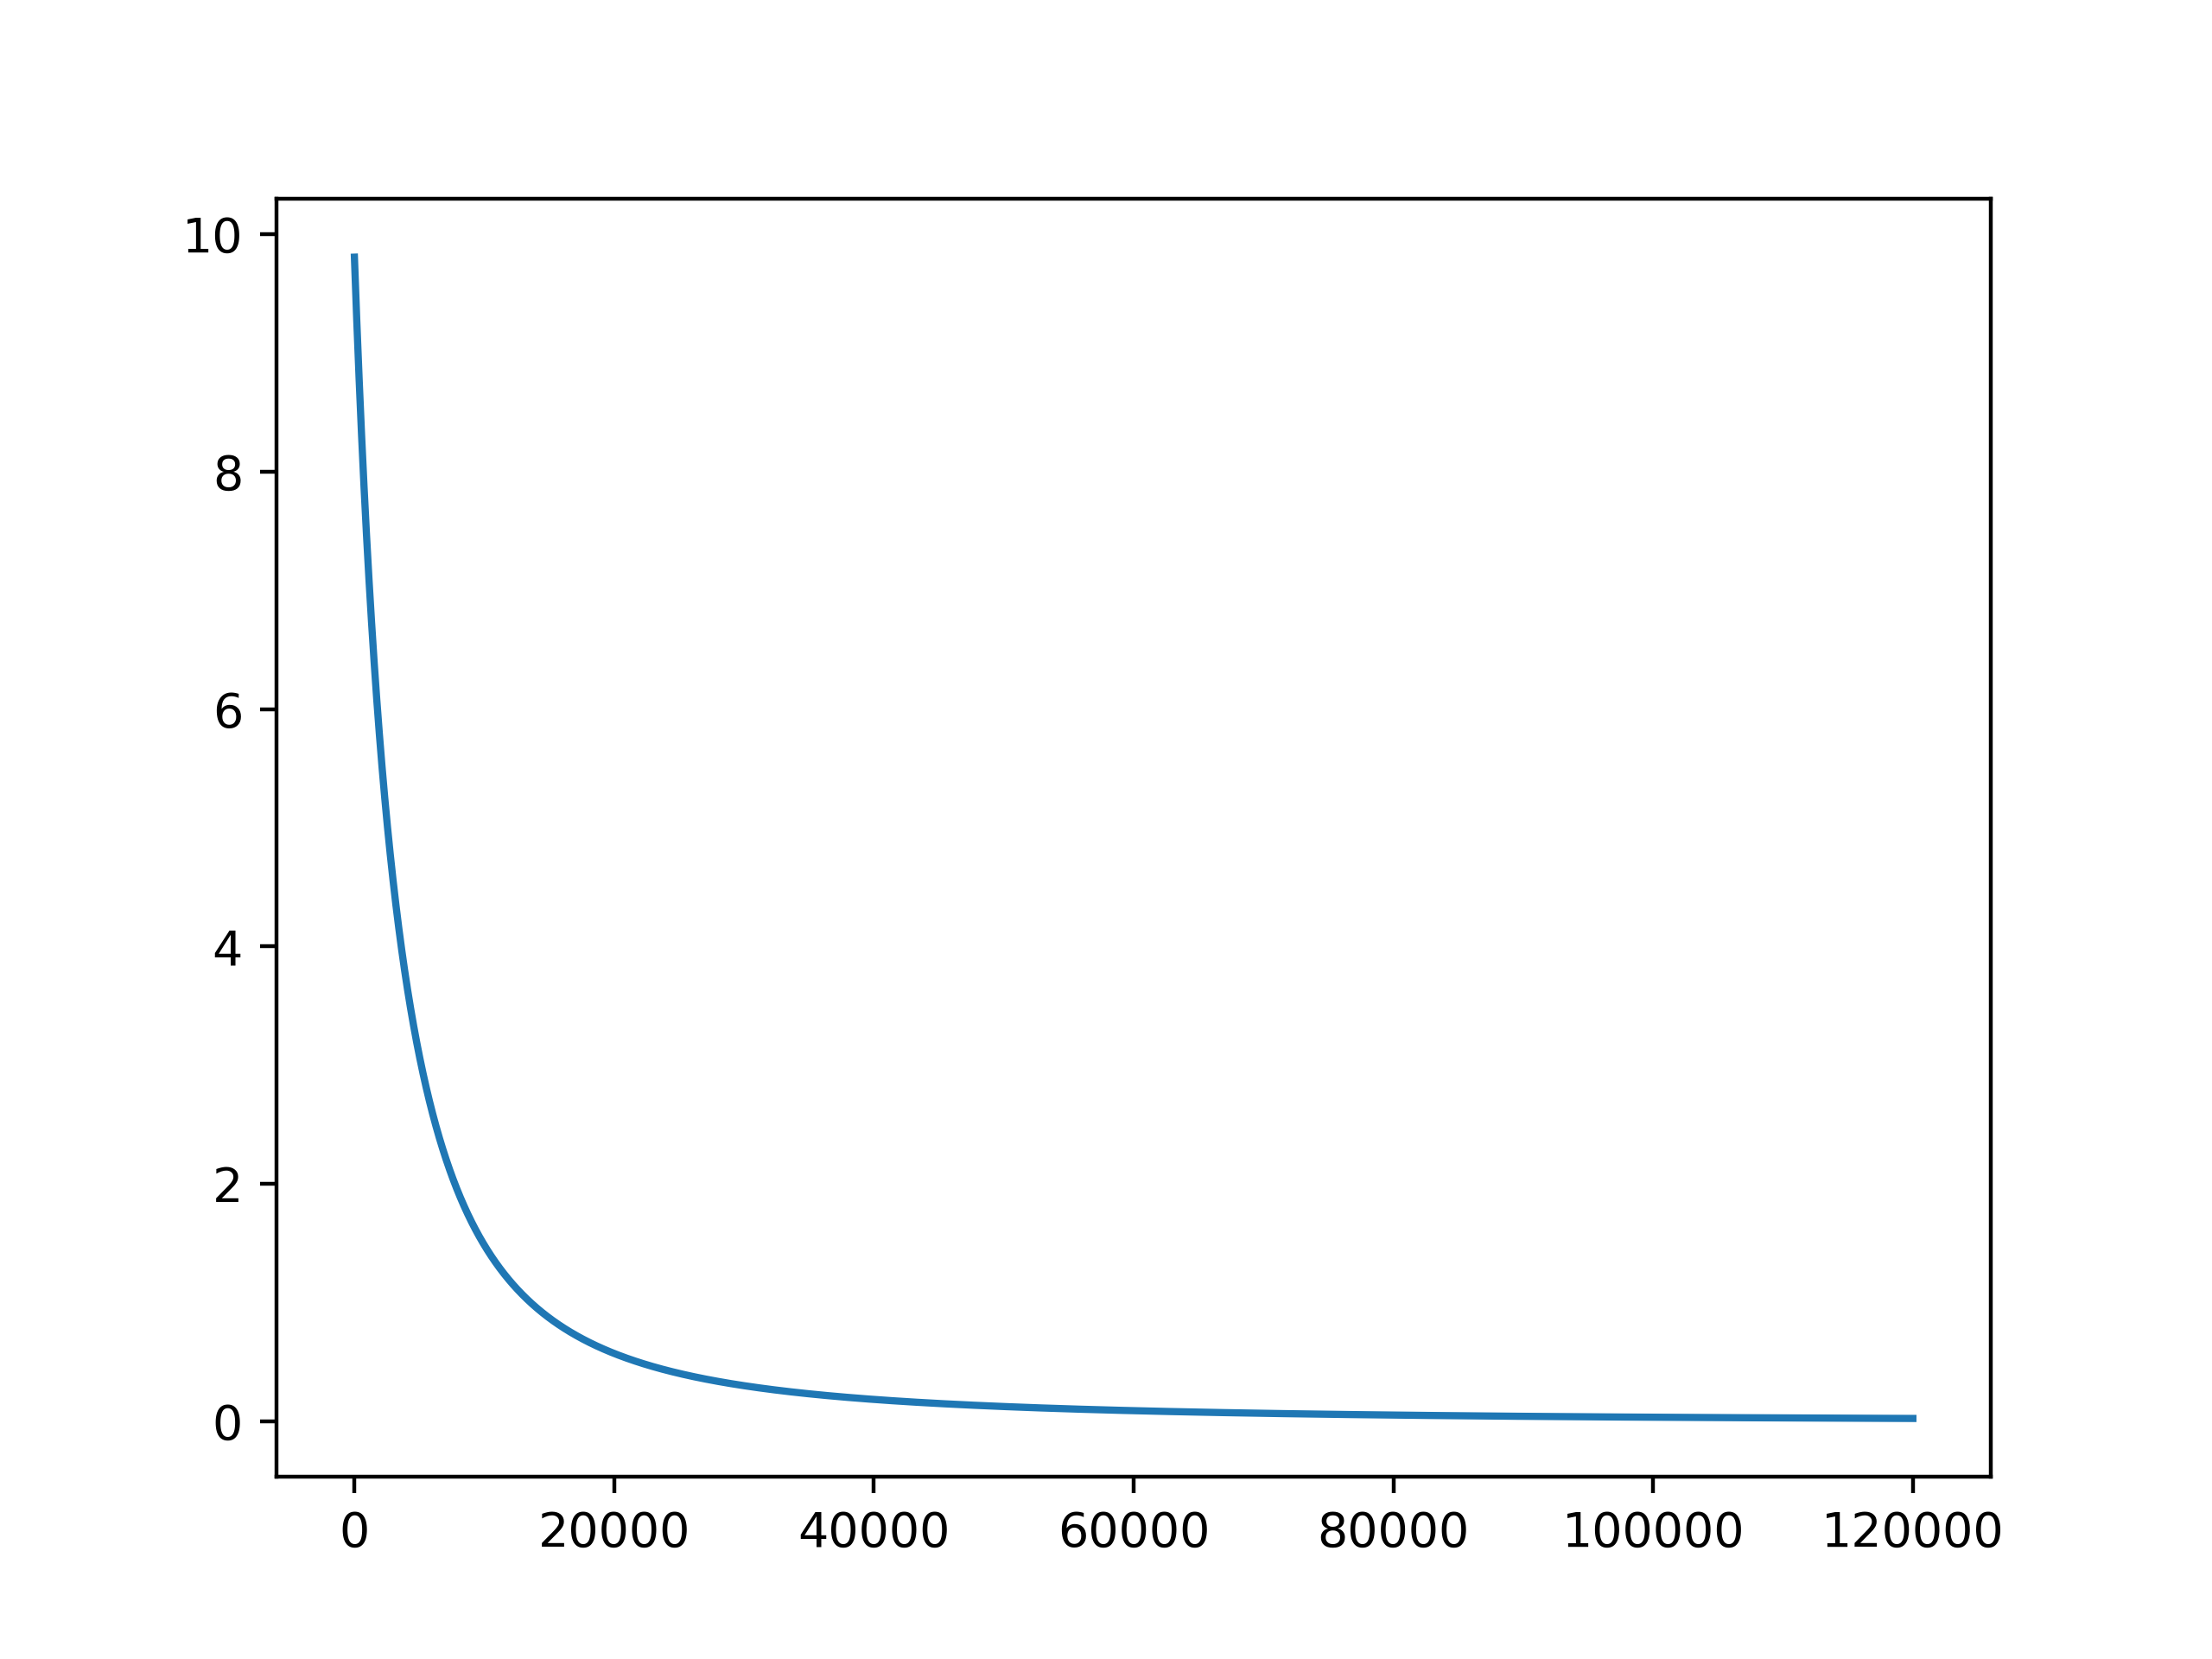

Write the Python code that produced this figure.
DELTA_GRAV = []
DELTA_GRAV_GRAPH = []
graph_x = []
# Earth Rad = 6371.009
# Earth Grav acc at sea level = 9.80665 m/s²

hl = int(input('Enter lowest number in range of heights to calculate: '))
hh = int(input('Enter highest number in range of heights to calculate: '))
hr = range(hl, hh)

DELTA_GRAV.extend(hr)

r = float(input('Enter radius of body: '))
g = float(input('Enter gravitational acceleration at sea level: '))

for i in range(hl, hh):
    #DELTA_GRAV_GRAPH.append(float(g * ((r / r + i) ** 2)))
    bottom = r + i
    ins_per = r / bottom
    part_2 = ins_per ** 2
    grav = g * part_2
    DELTA_GRAV_GRAPH.append(grav)
    graph_x.append(i)

import matplotlib.pyplot as plt

plt.plot(graph_x, DELTA_GRAV_GRAPH)
plt.savefig("Gravity Graph", dpi=400)